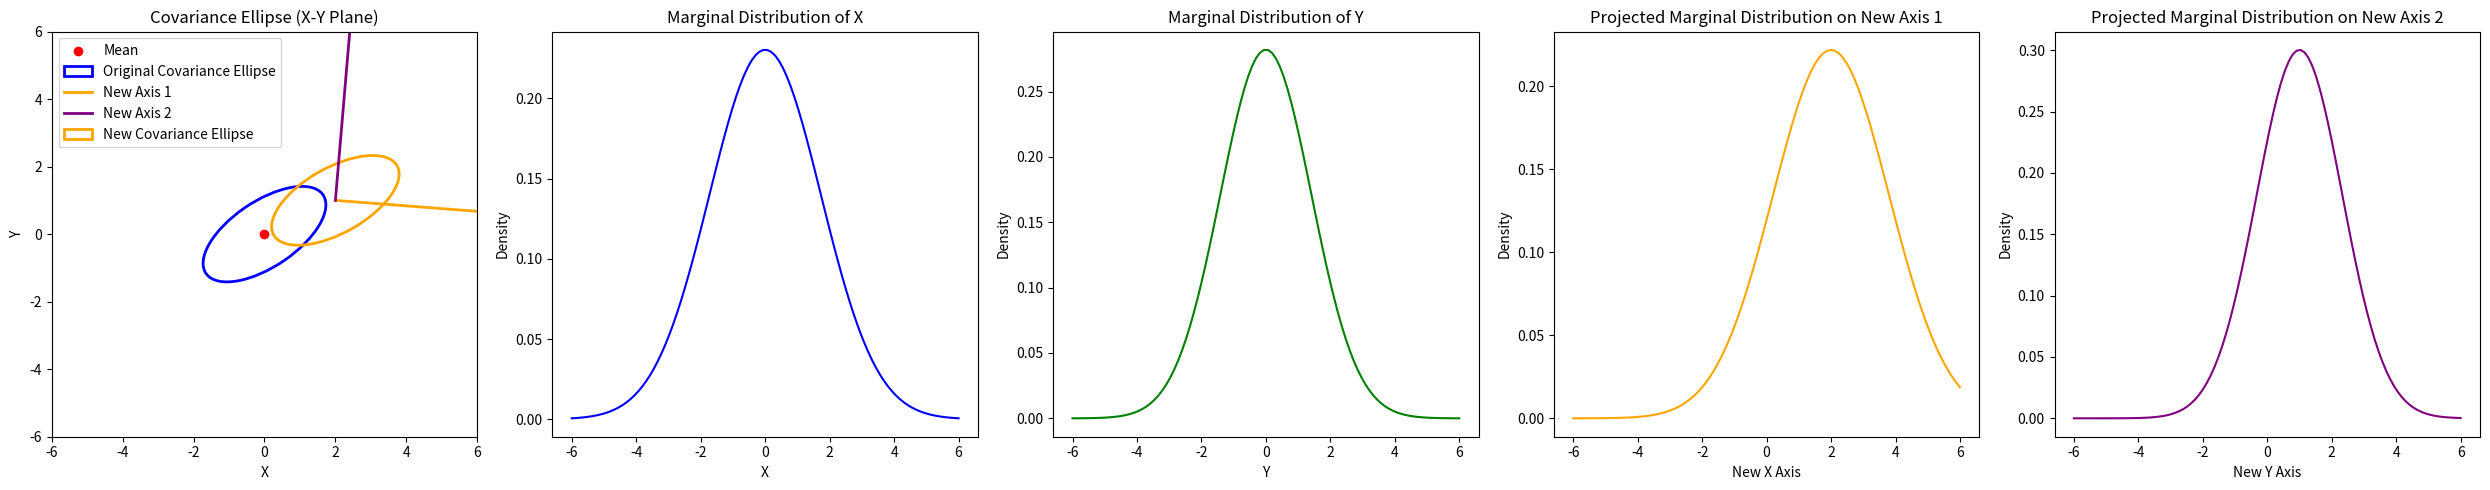

Reproduce this figure in Python.
import numpy as np
import matplotlib.pyplot as plt
from matplotlib.patches import Ellipse
import scipy.stats as stats

# Step 1: Generate a random 3x3 covariance matrix and means
mean = [0, 0, 0]  # Adding theta as the third state
cov_matrix = np.array([[3.0, 1.5, 0.0], 
                       [1.5, 2.0, 0.0],
                       [0.0, 0.0, 0.5]])  # Variance for theta added

# Step 2: Define function to plot the covariance ellipse
def plot_covariance_ellipse(ax, mean, cov_matrix, n_std=1.0, **kwargs):
    eigvals, eigvecs = np.linalg.eigh(cov_matrix[:2, :2])  # Only for x and y
    order = eigvals.argsort()[::-1]
    eigvals, eigvecs = eigvals[order], eigvecs[:, order]
    angle = np.degrees(np.arctan2(*eigvecs[:, 0][::-1]))
    width, height = 2 * n_std * np.sqrt(eigvals)
    ellipse = Ellipse(xy=mean[:2], width=width, height=height, angle=angle, **kwargs)
    ax.add_patch(ellipse)
    return ellipse

# Step 3: Function to project marginal distributions onto new axes
def project_distribution_on_axes(mean, cov_matrix, angle, translation):
    # Create rotation matrix
    rotation_matrix = np.array([[np.cos(angle), -np.sin(angle)],
                                 [np.sin(angle),  np.cos(angle)]])
    
    # Calculate new mean
    new_mean = rotation_matrix @ np.array(mean[:2]) + translation
    
    # Calculate new covariance
    new_cov = rotation_matrix @ cov_matrix[:2, :2] @ rotation_matrix.T
    
    return new_mean, new_cov

# Step 4: Plot covariance ellipse and marginal distributions
fig, ax = plt.subplots(1, 5, figsize=(25, 5))

# Covariance ellipse plot
ax[0].set_xlim(-6, 6)
ax[0].set_ylim(-6, 6)
ax[0].scatter(mean[0], mean[1], c='red', label='Mean')
plot_covariance_ellipse(ax[0], mean, cov_matrix, edgecolor='blue', fc='none', lw=2, label='Original Covariance Ellipse')
ax[0].set_title("Covariance Ellipse (X-Y Plane)")
ax[0].set_xlabel('X')
ax[0].set_ylabel('Y')
ax[0].legend()

# Marginal distribution of X
x_values = np.linspace(-6, 6, 100)
x_marginal = stats.norm.pdf(x_values, mean[0], np.sqrt(cov_matrix[0, 0]))
ax[1].plot(x_values, x_marginal, color='blue')
ax[1].set_title("Marginal Distribution of X")
ax[1].set_xlabel('X')
ax[1].set_ylabel('Density')

# Marginal distribution of Y
y_values = np.linspace(-6, 6, 100)
y_marginal = stats.norm.pdf(y_values, mean[1], np.sqrt(cov_matrix[1, 1]))
ax[2].plot(y_values, y_marginal, color='green')
ax[2].set_title("Marginal Distribution of Y")
ax[2].set_xlabel('Y')
ax[2].set_ylabel('Density')

# Generate random angle for new axes (in radians)
random_angle = np.random.uniform(0, 2 * np.pi)

# Define arbitrary translation away from the mean
translation = np.array([2, 1])  # Translation vector (x, y)

# Project distributions onto new axes
new_mean, new_cov = project_distribution_on_axes(mean, cov_matrix, random_angle, translation)

# Marginal distribution along the new axes
new_x_values = np.linspace(-6, 6, 100)
new_x_marginal = stats.norm.pdf(new_x_values, new_mean[0], np.sqrt(new_cov[0, 0]))

# Marginal distribution along the orthogonal axis
new_y_values = np.linspace(-6, 6, 100)
new_y_marginal = stats.norm.pdf(new_y_values, new_mean[1], np.sqrt(new_cov[1, 1]))

# Plotting the new axes
ax[0].plot([new_mean[0], new_mean[0] + 6 * np.cos(random_angle)], 
           [new_mean[1], new_mean[1] + 6 * np.sin(random_angle)], color='orange', lw=2, label='New Axis 1')
ax[0].plot([new_mean[0], new_mean[0] + 6 * np.cos(random_angle + np.pi/2)], 
           [new_mean[1], new_mean[1] + 6 * np.sin(random_angle + np.pi/2)], color='purple', lw=2, label='New Axis 2')

# Plotting the new covariance ellipse
plot_covariance_ellipse(ax[0], new_mean, new_cov, edgecolor='orange', fc='none', lw=2, label='New Covariance Ellipse')

ax[0].legend()

# Plotting the projected marginal distributions
ax[3].plot(new_x_values, new_x_marginal, color='orange')
ax[3].set_title("Projected Marginal Distribution on New Axis 1")
ax[3].set_xlabel('New X Axis')
ax[3].set_ylabel('Density')

ax[4].plot(new_y_values, new_y_marginal, color='purple')
ax[4].set_title("Projected Marginal Distribution on New Axis 2")
ax[4].set_xlabel('New Y Axis')
ax[4].set_ylabel('Density')

plt.tight_layout()
plt.show()
